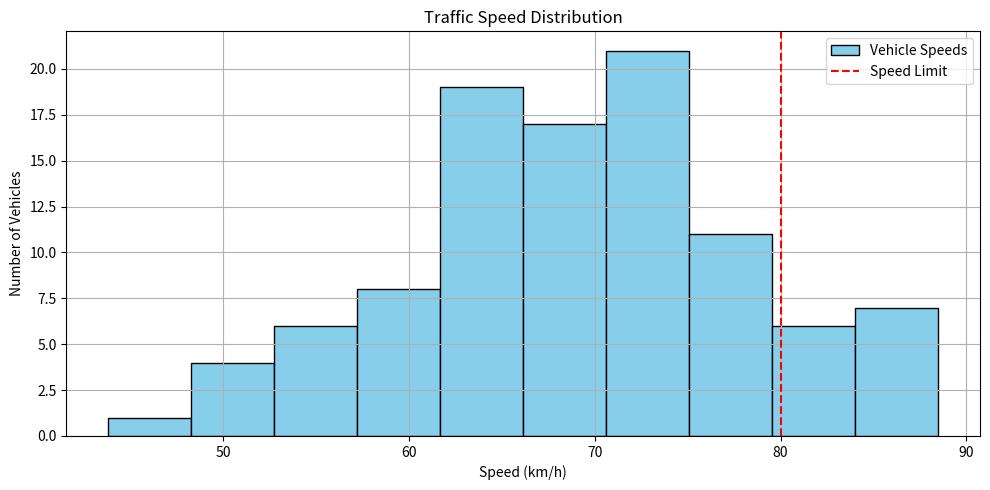

Python code for this plot:
import numpy as np                     # NumPy is used for numerical operations
import matplotlib.pyplot as plt        # Matplotlib is used for plotting charts

# 🔐 Fixing the random seed so the random numbers stay the same every time you run the code (for consistency)
np.random.seed(42)

# 🚗 Generate 100 random vehicle speeds using normal distribution
# loc = mean (70 km/h), scale = standard deviation (10), size = 100 data points
speeds = np.random.normal(loc=70, scale=10, size=100)

# 💯 Round the speed values to 1 decimal place for neatness
speeds = np.round(speeds, 1)

# 🛑 Set the speed limit to 80 km/h
speed_limit = 80

# 📈 Display basic analysis in the console
print("🚦 Traffic Speed Monitoring System")
print(f"📌 Total Vehicles Recorded: {len(speeds)}")                     # Number of vehicles
print(f"📊 Average Speed: {np.mean(speeds):.2f} km/h")                  # Mean speed
print(f"🚀 Max Speed: {np.max(speeds):.2f} km/h")                       # Highest speed
print(f"🐢 Min Speed: {np.min(speeds):.2f} km/h")                       # Lowest speed
print(f"📉 Standard Deviation: {np.std(speeds):.2f} km/h")              # How spread out the speeds are

# 📉 Plot a histogram to show how speeds are distributed
plt.figure(figsize=(10, 5))  # Set the size of the plot

# Create the histogram: 
# x-axis = speed ranges, y-axis = number of vehicles in that range
plt.hist(speeds, bins=10, color='skyblue', edgecolor='black', label='Vehicle Speeds')

# 🔴 Draw a vertical line at the speed limit (for visual reference)
plt.axvline(speed_limit, color='red', linestyle='--', label='Speed Limit')

# 🎨 Add chart title and axis labels
plt.title("Traffic Speed Distribution")        # Main title of the chart
plt.xlabel("Speed (km/h)")                    # Label for the x-axis
plt.ylabel("Number of Vehicles")              # Label for the y-axis

# 📋 Show the legend so we know what the lines/colors mean
plt.legend()

# Add a grid to the chart for easier reading
plt.grid(True)

# Automatically adjust layout for better spacing
plt.tight_layout()

# 🎥 Display the plot
plt.show()
